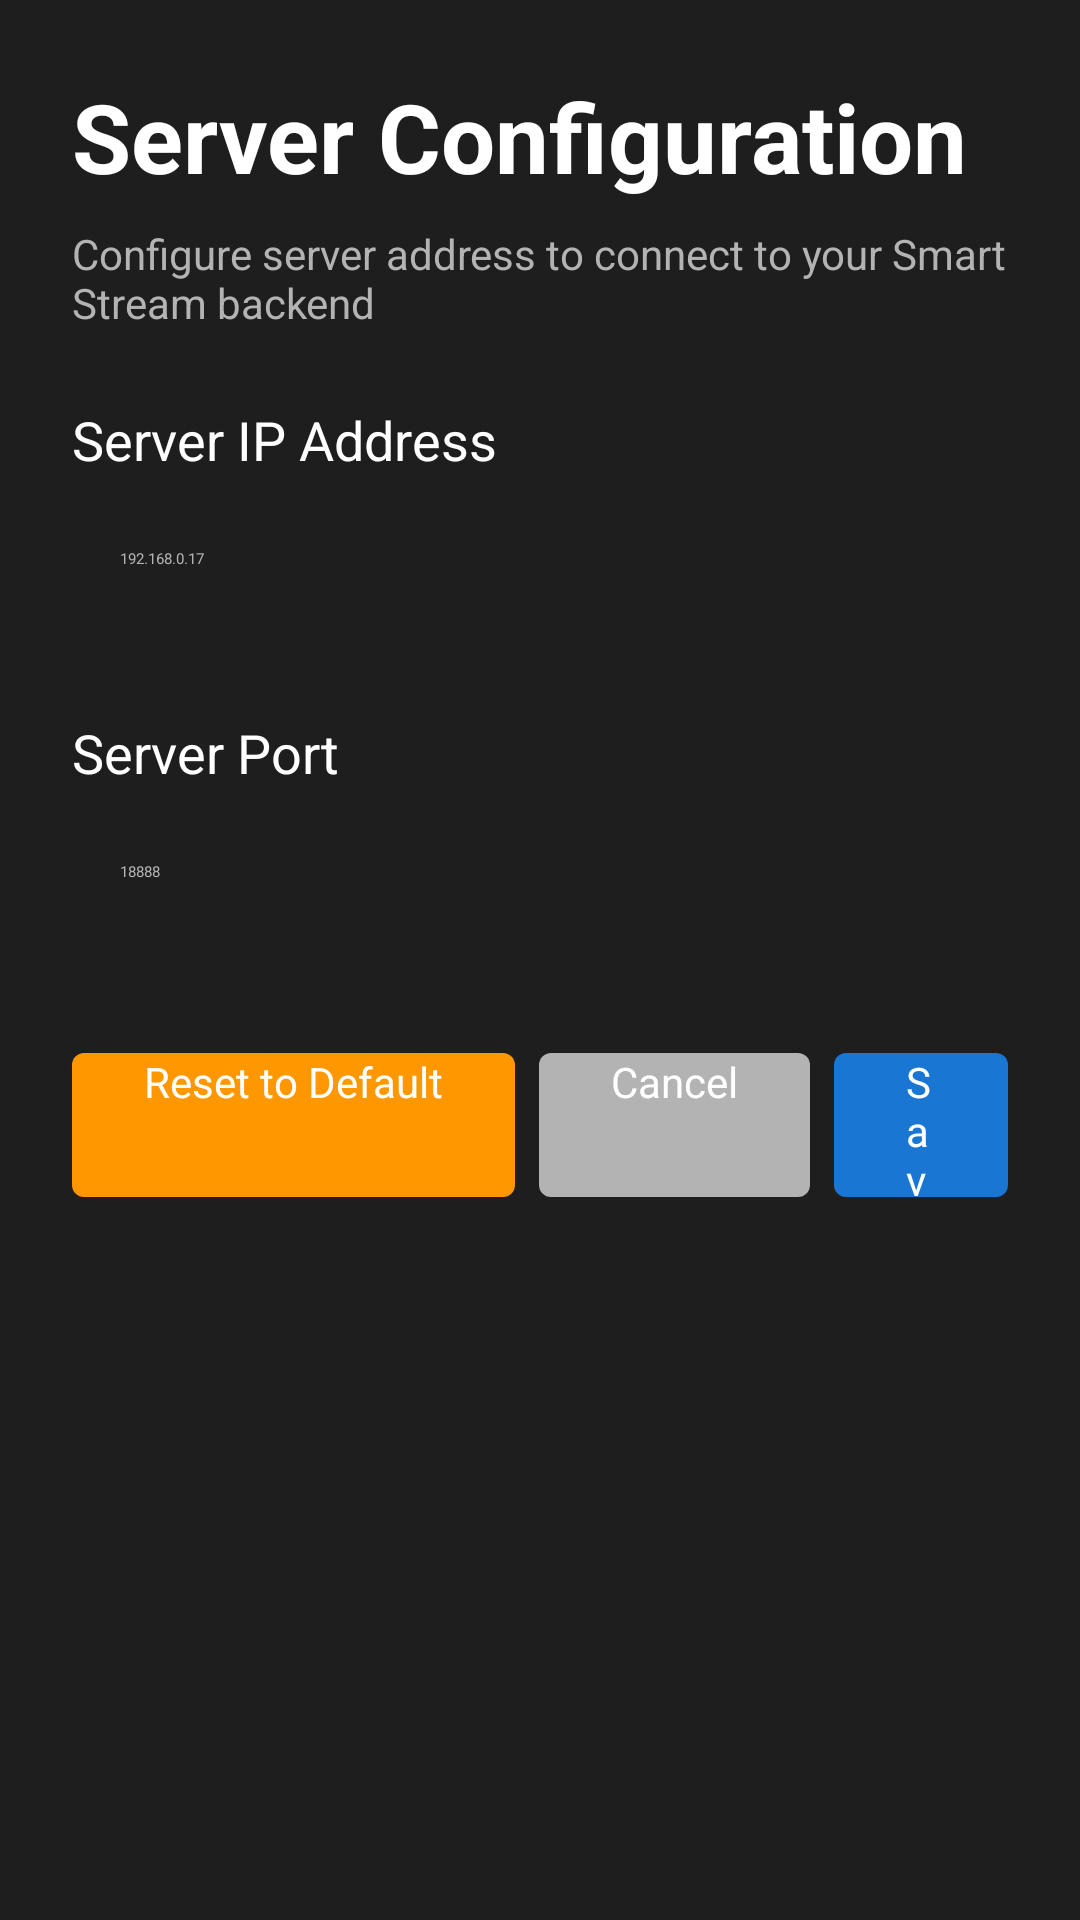

Here is an Android app screen rendered from its layout file. Give the layout XML and the strings, colors and styles it references.
<!-- AndroidManifest.xml: application theme Theme.SmartStreamTV -->
<!-- res/layout/dialog_server_config.xml -->
<?xml version="1.0" encoding="utf-8"?>
<LinearLayout xmlns:android="http://schemas.android.com/apk/res/android"
    android:layout_width="600dp"
    android:layout_height="wrap_content"
    android:background="@color/tv_card_background"
    android:orientation="vertical"
    android:padding="@dimen/tv_padding_large">

    
    <TextView
        android:layout_width="match_parent"
        android:layout_height="wrap_content"
        android:layout_marginBottom="@dimen/tv_margin_small"
        android:text="@string/settings_title"
        android:textColor="@color/text_primary"
        android:textSize="@dimen/tv_text_size_xlarge"
        android:textStyle="bold" />

    
    <TextView
        android:layout_width="match_parent"
        android:layout_height="wrap_content"
        android:layout_marginBottom="@dimen/tv_margin_large"
        android:text="@string/settings_description"
        android:textColor="@color/text_secondary"
        android:textSize="@dimen/tv_text_size_small" />

    
    <TextView
        android:layout_width="match_parent"
        android:layout_height="wrap_content"
        android:layout_marginBottom="@dimen/tv_margin_small"
        android:text="@string/settings_host_label"
        android:textColor="@color/text_primary"
        android:textSize="@dimen/tv_text_size_medium" />

    
    <EditText
        android:id="@+id/et_host"
        android:layout_width="match_parent"
        android:layout_height="@dimen/input_height"
        android:layout_marginBottom="@dimen/tv_margin_medium"
        android:background="@drawable/edittext_focused"
        android:hint="@string/settings_host_hint"
        android:inputType="text"
        android:padding="@dimen/tv_padding_medium"
        android:textColor="@color/text_primary"
        android:textColorHint="@color/text_secondary"
        android:focusable="true"
        android:focusableInTouchMode="true" />

    
    <TextView
        android:layout_width="match_parent"
        android:layout_height="wrap_content"
        android:layout_marginBottom="@dimen/tv_margin_small"
        android:text="@string/settings_port_label"
        android:textColor="@color/text_primary"
        android:textSize="@dimen/tv_text_size_medium" />

    
    <EditText
        android:id="@+id/et_port"
        android:layout_width="match_parent"
        android:layout_height="@dimen/input_height"
        android:layout_marginBottom="@dimen/tv_margin_large"
        android:background="@drawable/edittext_focused"
        android:hint="@string/settings_port_hint"
        android:inputType="number"
        android:padding="@dimen/tv_padding_medium"
        android:textColor="@color/text_primary"
        android:textColorHint="@color/text_secondary"
        android:focusable="true"
        android:focusableInTouchMode="true" />

    
    <TextView
        android:id="@+id/tv_error"
        android:layout_width="match_parent"
        android:layout_height="wrap_content"
        android:layout_marginBottom="@dimen/tv_margin_medium"
        android:gravity="center"
        android:textColor="@color/error"
        android:textSize="@dimen/tv_text_size_small"
        android:visibility="gone" />

    
    <LinearLayout
        android:layout_width="match_parent"
        android:layout_height="wrap_content"
        android:orientation="horizontal"
        android:gravity="end">

        
        <Button
            android:id="@+id/btn_reset"
            android:layout_width="wrap_content"
            android:layout_height="@dimen/button_height"
            android:layout_marginEnd="@dimen/tv_margin_small"
            android:background="@drawable/button_focused"
            android:backgroundTint="@color/warning"
            android:text="@string/settings_reset"
            android:textColor="@color/white"
            android:textSize="@dimen/tv_text_size_small"
            android:focusable="true"
            android:focusableInTouchMode="true"
            android:paddingStart="@dimen/tv_padding_large"
            android:paddingEnd="@dimen/tv_padding_large" />

        
        <Button
            android:id="@+id/btn_cancel"
            android:layout_width="wrap_content"
            android:layout_height="@dimen/button_height"
            android:layout_marginEnd="@dimen/tv_margin_small"
            android:background="@drawable/button_focused"
            android:backgroundTint="@color/text_secondary"
            android:text="@string/cancel"
            android:textColor="@color/white"
            android:textSize="@dimen/tv_text_size_small"
            android:focusable="true"
            android:focusableInTouchMode="true"
            android:paddingStart="@dimen/tv_padding_large"
            android:paddingEnd="@dimen/tv_padding_large" />

        
        <Button
            android:id="@+id/btn_save"
            android:layout_width="wrap_content"
            android:layout_height="@dimen/button_height"
            android:background="@drawable/button_focused"
            android:backgroundTint="@color/primary"
            android:text="@string/settings_save"
            android:textColor="@color/white"
            android:textSize="@dimen/tv_text_size_small"
            android:focusable="true"
            android:focusableInTouchMode="true"
            android:paddingStart="@dimen/tv_padding_large"
            android:paddingEnd="@dimen/tv_padding_large" />

    </LinearLayout>

</LinearLayout>
<!-- resources referenced by this layout -->
<resources>
  <color name="error">#F44336</color>
  <color name="primary">#1976D2</color>
  <color name="text_primary">#FFFFFF</color>
  <color name="text_secondary">#B3B3B3</color>
  <color name="tv_card_background">#1E1E1E</color>
  <color name="warning">#FF9800</color>
  <color name="white">#FFFFFF</color>
  <dimen name="button_height">48dp</dimen>
  <dimen name="input_height">56dp</dimen>
  <dimen name="tv_margin_large">24dp</dimen>
  <dimen name="tv_margin_medium">16dp</dimen>
  <dimen name="tv_margin_small">8dp</dimen>
  <dimen name="tv_padding_large">24dp</dimen>
  <dimen name="tv_padding_medium">16dp</dimen>
  <dimen name="tv_text_size_medium">18sp</dimen>
  <dimen name="tv_text_size_small">14sp</dimen>
  <dimen name="tv_text_size_xlarge">32sp</dimen>
  <!-- drawable button_focused (drawable) -->
  <?xml version="1.0" encoding="utf-8"?>
  <selector xmlns:android="http://schemas.android.com/apk/res/android">
      <item android:state_focused="true">
          <shape android:shape="rectangle">
              <solid android:color="@color/primary_light" />
              <corners android:radius="@dimen/button_corner_radius" />
              <stroke
                  android:width="2dp"
                  android:color="@color/white" />
          </shape>
      </item>
      <item>
          <shape android:shape="rectangle">
              <solid android:color="@color/primary" />
              <corners android:radius="@dimen/button_corner_radius" />
          </shape>
      </item>
  </selector>
  <!-- drawable edittext_focused (drawable) -->
  <?xml version="1.0" encoding="utf-8"?>
  <selector xmlns:android="http://schemas.android.com/apk/res/android">
      <item android:state_focused="true">
          <shape android:shape="rectangle">
              <solid android:color="@color/tv_card_focused" />
              <corners android:radius="@dimen/button_corner_radius" />
              <stroke
                  android:width="2dp"
                  android:color="@color/primary" />
          </shape>
      </item>
      <item>
          <shape android:shape="rectangle">
              <solid android:color="@color/tv_card_background" />
              <corners android:radius="@dimen/button_corner_radius" />
          </shape>
      </item>
  </selector>
  <string name="cancel">Cancel</string>
  <string name="settings_description">Configure server address to connect to your Smart Stream backend</string>
  <string name="settings_host_hint">192.168.0.17</string>
  <string name="settings_host_label">Server IP Address</string>
  <string name="settings_port_hint">18888</string>
  <string name="settings_port_label">Server Port</string>
  <string name="settings_reset">Reset to Default</string>
  <string name="settings_save">Save</string>
  <string name="settings_title">Server Configuration</string>
  <style name="Theme.SmartStreamTV" parent="Theme.Leanback">
          
          <item name="colorPrimary">@color/primary</item>
          <item name="colorPrimaryDark">@color/primary_dark</item>
          <item name="colorAccent">@color/accent</item>
  
          
          <item name="android:windowBackground">@color/tv_background</item>
          <item name="android:colorBackground">@color/tv_background</item>
  
          
          <item name="android:textColorPrimary">@color/text_primary</item>
          <item name="android:textColorSecondary">@color/text_secondary</item>
  
          
          <item name="windowActionBar">false</item>
          <item name="windowNoTitle">true</item>
  
          
          <item name="android:windowFullscreen">true</item>
      </style>
  <color name="primary_light">#42A5F5</color>
  <dimen name="button_corner_radius">4dp</dimen>
  <color name="tv_card_focused">#2A2A2A</color>
  <color name="primary_dark">#1565C0</color>
  <color name="accent">#FF5722</color>
  <color name="tv_background">#0F0F0F</color>
</resources>
